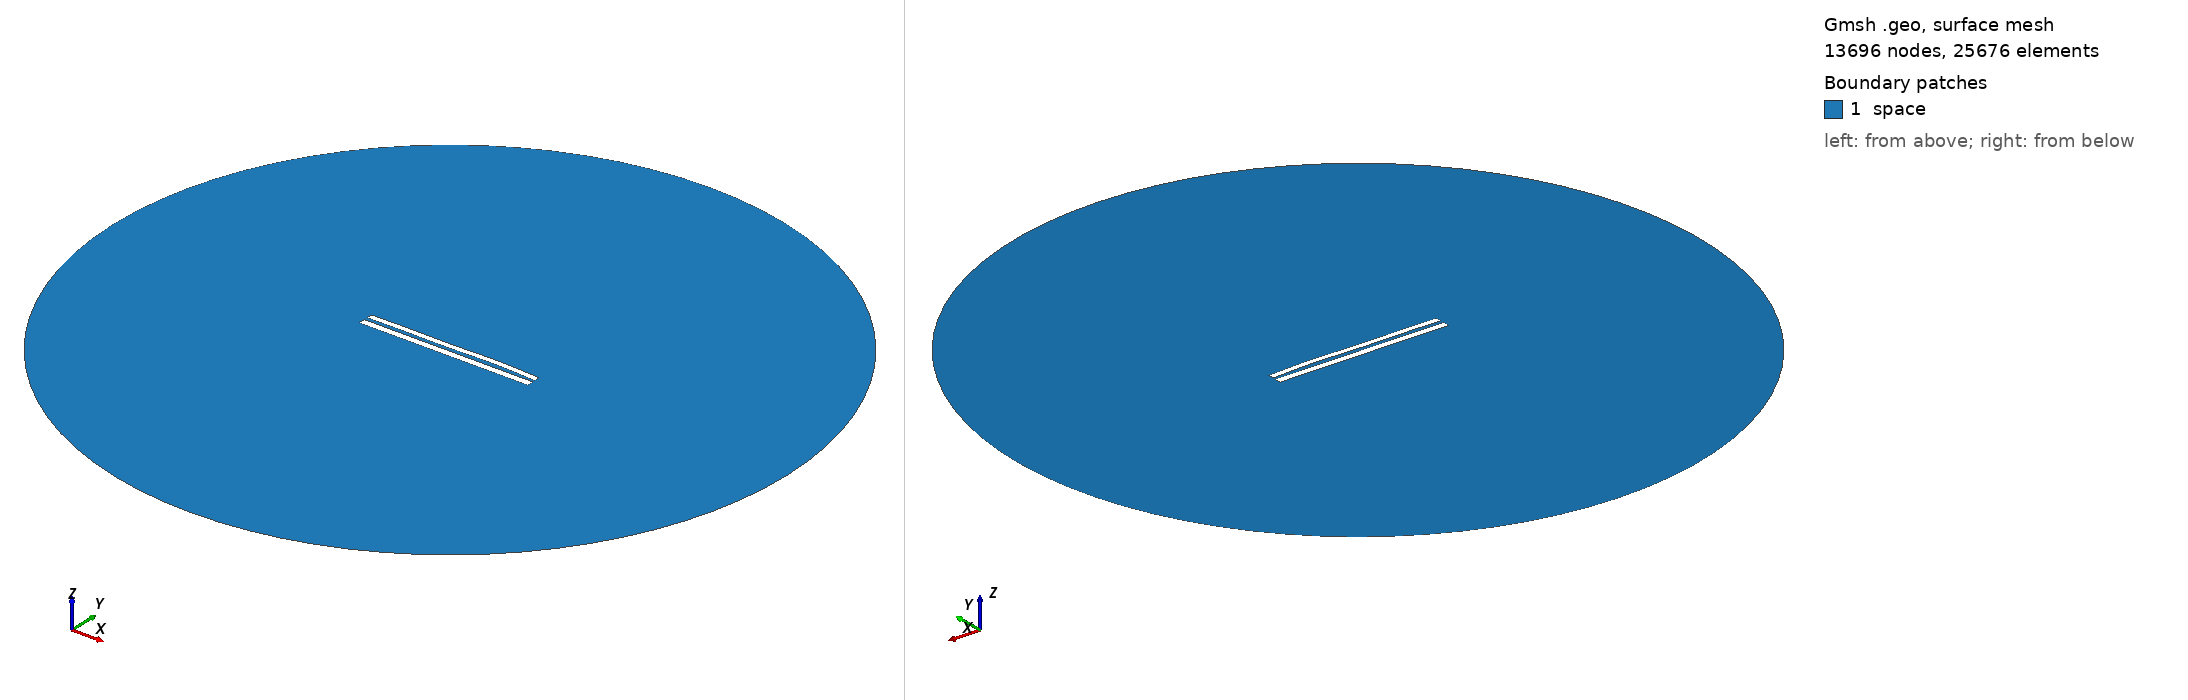

Gmsh geometry script, surface-meshed: 13696 nodes, 25676 surface elements. Boundary patches (legend numbers): 1 space. Left view from above one corner, right view from below the opposite corner. Legend entries are the model's physical surfaces. The drawing asked Gmsh for element sizes between 1% and 20% of the model's largest extent; the script's own settings can give other sizes.

=== 7980.geo (drawn) ===
//---------------------------------------
// Geometry kernel
//---------------------------------------

SetFactory("OpenCASCADE");



//---------------------------------------
// Parameters of the geometry
//---------------------------------------

// Overetch of the upper plate
overetch = 0.25;

// Distance between the plates
distance = 2.0;

// Discretization over the x axis (for the deformation)
nx = 50; 

// Length of the plate
L = 100 - overetch; 

// Number of modes
n = 4; 

// 1st mode coefficient
coeff(1) = 0.07499999999999998;
beta(1) = 0.596864 * 3.1415926535 / L;

// 2nd mode coefficient
coeff(2) = 0.15;
beta(2) = 1.49418 * 3.1415926535 / L;

// 3rd mode coefficient
coeff(3) = -0.15;
beta(3) = 2.50025 * 3.1415926535 / L;

// 4th mode coefficient
coeff(4) = 0.15;
beta(4) = 3.49999 * 3.1415926535 / L;



//---------------------------------------
// Upper plate (deformed rectangle)
//---------------------------------------

// Coordiantes of the upper plate
xmin = -50;
xmax = 50 - overetch;

// Height of the upper plate
yheight = 4 - 2 * overetch;

// Indexes of the points
UpperID[] = {};
LowerID[] = {};
LeftID[] = {};
RightID[] = {};

// Point index
p = 1;

// Horizontal edges
For i In {1:nx}
    x = xmin + (i-1)*(xmax - xmin)/(nx-1);

    y_bottom = distance / 2 + overetch;
    For j In {1:n}
        C = (Cosh(beta(j)*L) + Cos(beta(j)*L)) / (Sinh(beta(j)*L) + Sin(beta(j)*L));
        y_bottom  = y_bottom + coeff(j) * (Cosh(beta(j)*(x+50)) - Cos(beta(j)*(x+50)) - C * (Sinh(beta(j)*(x+50)) - Sin(beta(j)*(x+50))));
    EndFor

    y_top = y_bottom + yheight;

    Point(p) = {x, y_top, 0, 1.0};
    UpperID[i] = p;
    p = p + 1;

    Point(p) = {x, y_bottom, 0, 1.0};
    LowerID[i] = p;
    p = p + 1;
EndFor

// Create point lists
UpperPts[] = {}; LowerPts[] = {};
For i In {1:nx}
  UpperPts[] += {UpperID[i]};
  LowerPts[] += {LowerID[i]};
EndFor

// Build splines
Spline(1) = {UpperPts[]};
Spline(2) = {LowerPts[]};
Line(3) = {LowerPts[nx-1], UpperPts[nx-1]};
Line(4) = {LowerPts[0], UpperPts[0]};

// Build the plane surface
Curve Loop(1) = {2, 3, -1, -4};
Plane Surface(1) = {1};



//---------------------------------------
// Lower plate (rectangle)
//---------------------------------------

// Vertices
Point(1001) = {-50, -1, 0, 1.0};
Point(1002) = { 50, -1, 0, 1.0};
Point(1003) = { 50,  -5, 0, 1.0};
Point(1004) = {-50,  -5, 0, 1.0};

// Edges
Line(5) = {1001, 1002};
Line(6) = {1002, 1003};
Line(7) = {1003, 1004};
Line(8) = {1004, 1001};

// Plane surface
Line Loop(2) = {5, 6, 7, 8};
Plane Surface(2) = {2}; 



//---------------------------------------
// Outer (fictious) boundary
//---------------------------------------

// Points
Point(1005) = {0, 0, 0};       // Center
Point(1006) = {200, 0, 0};     // Start point
Point(1007) = {0, 200, 0};     // 90 degrees
Point(1008) = {-200, 0, 0};    // 180 degrees
Point(1009) = {0, -200, 0};    // 270 degrees

// Circle arcs (each needs start, center, end)
Circle(9) = {1006, 1005, 1007};
Circle(10) = {1007, 1005, 1008};
Circle(11) = {1008, 1005, 1009};
Circle(12) = {1009, 1005, 1006};

// Plane surface for the entire domain
Curve Loop(3) = {9, 10, 11, 12};
Surface(3) = {3};

// Subtract the plates from the whole domain to obtain the actual domain where we want to solve the equations
BooleanDifference{ Surface{3}; Delete; }{ Surface{1}; Surface{2}; Delete; }




//---------------------------------------
// Transfinite Lines/Curves
//---------------------------------------

// Set the number of points on the boundaries
r = 7;

// Plates
Transfinite Curve {1, 2} = 50*r Using Progression 1;
Transfinite Curve {3, 4} = 2*r Using Progression 1;
Transfinite Line {5, 7} = 50*r Using Progression 1;
Transfinite Line {6, 8} = 2*r Using Progression 1;

// Outer boundary
Transfinite Line {9, 10, 11, 12} = 20 Using Progression 1;



//---------------------------------------
// Physical groups
//---------------------------------------                

// Physical curves (boundaries)
Physical Line("force_segment", 10) = {2};
Physical Line("upper_plate", 11) = {1, 3, 4};
Physical Line("lower_plate", 12) = {5, 6, 7, 8};
Physical Line("boundary", 20) = {9, 10, 11, 12};

// Physical Surfaces
Physical Surface("space", 30) = {3};



//---------------------------------------
// 6. Generate the Mesh
//---------------------------------------

// 2D mesh generation
Mesh 2;
